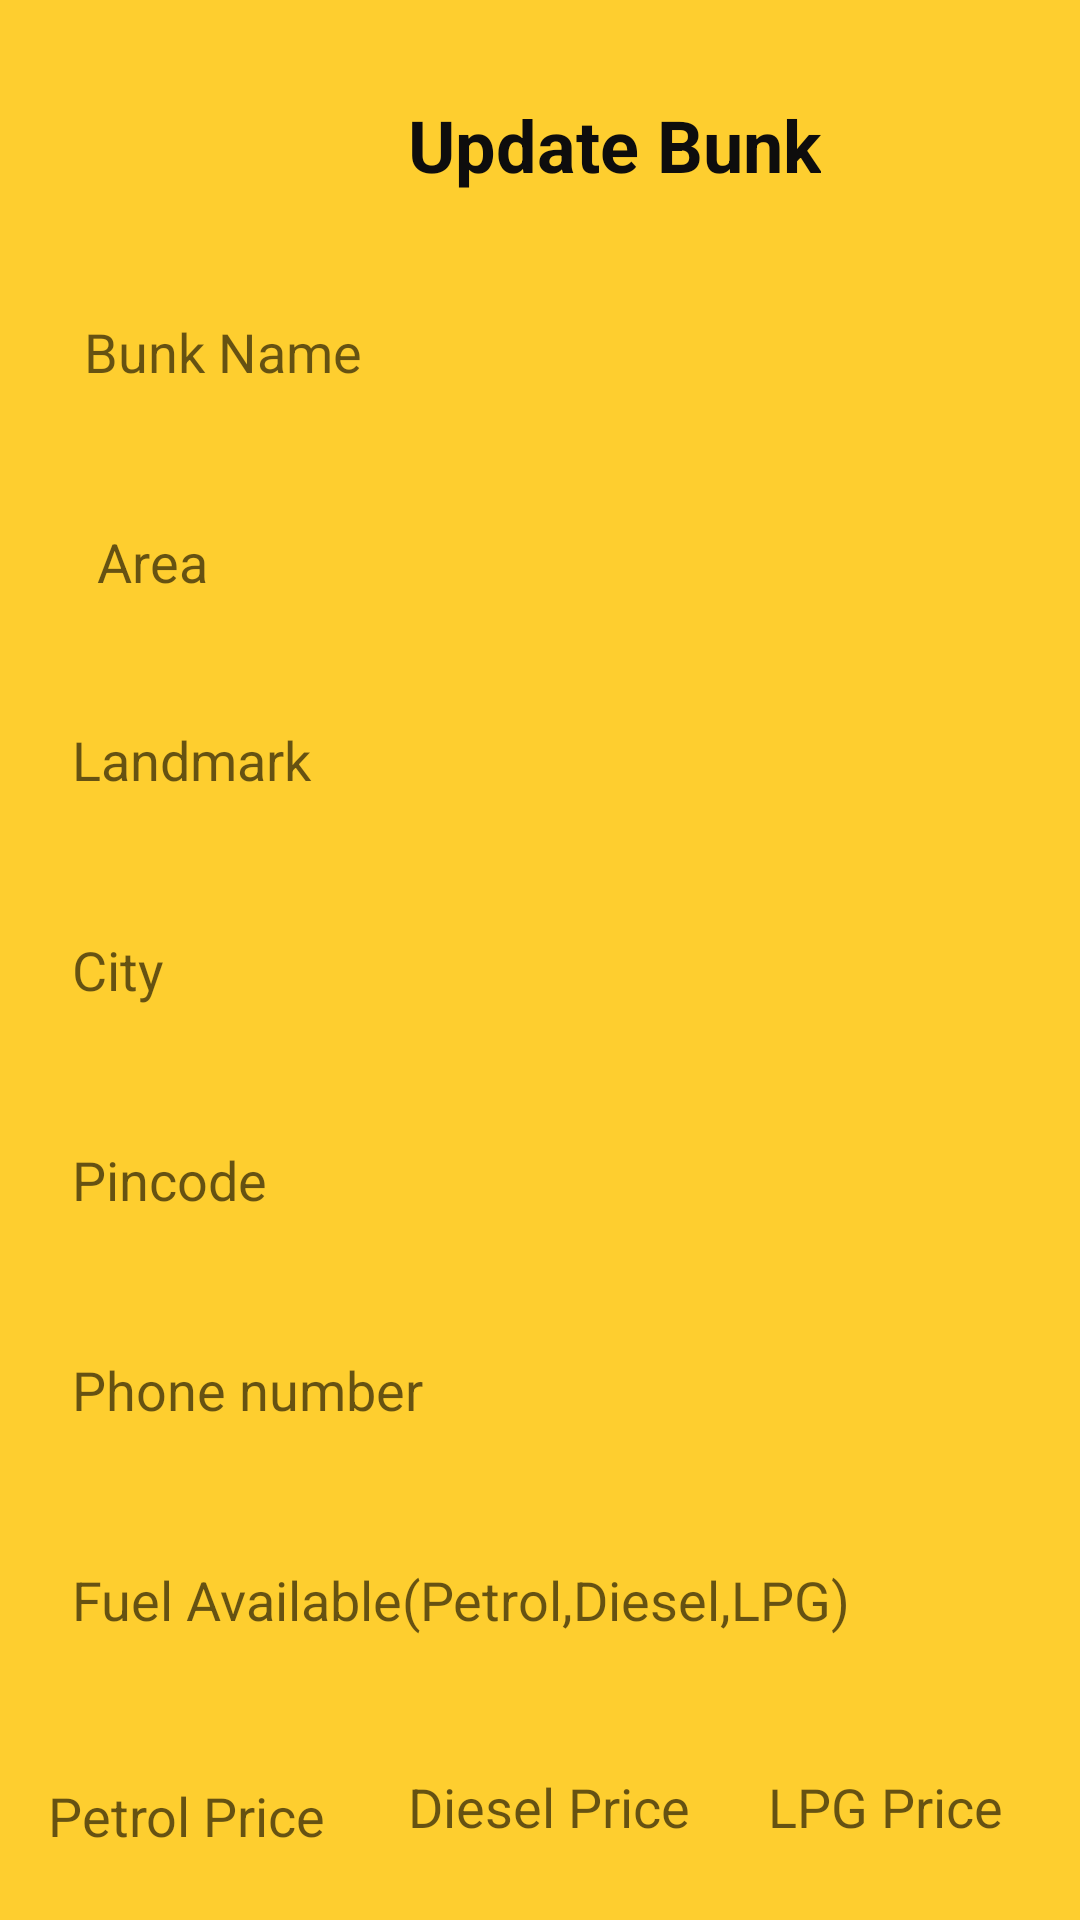

Write the Android layout XML for this screen, with the resource values it uses.
<!-- AndroidManifest.xml: application theme Theme.RoadFuelGo -->
<!-- res/layout/activity_upadte_bunk.xml -->
<?xml version="1.0" encoding="utf-8"?>
<androidx.constraintlayout.widget.ConstraintLayout xmlns:android="http://schemas.android.com/apk/res/android"
    xmlns:app="http://schemas.android.com/apk/res-auto"
    xmlns:tools="http://schemas.android.com/tools"
    android:layout_width="match_parent"
    android:layout_height="match_parent"
    android:background="#fece2f"
    tools:context=".UpadteBunk">

    <TextView
        android:id="@+id/textView19"
        android:layout_width="wrap_content"
        android:layout_height="wrap_content"
        android:layout_marginStart="136dp"
        android:layout_marginTop="32dp"
        android:text="Update Bunk"
        android:textColor="#0E0D0D"
        android:textSize="24sp"
        android:textStyle="bold"
        app:layout_constraintStart_toStartOf="parent"
        app:layout_constraintTop_toTopOf="parent" />

    <EditText
        android:id="@+id/editTextText"
        android:layout_width="350dp"
        android:layout_height="50dp"
        android:layout_marginStart="28dp"
        android:layout_marginTop="28dp"
        android:background="@drawable/common_google_signin_btn_icon_dark_normal_background"
        android:ems="10"
        android:hint="Bunk Name"
        android:inputType="text"
        android:minHeight="48dp"
        android:textSize="18sp"
        app:layout_constraintStart_toStartOf="parent"
        app:layout_constraintTop_toBottomOf="@+id/textView19" />

    <EditText
        android:id="@+id/editTextText3"
        android:layout_width="350dp"
        android:layout_height="50dp"
        android:layout_marginStart="24dp"
        android:layout_marginTop="16dp"
        android:background="@drawable/common_google_signin_btn_icon_dark_normal_background"
        android:ems="10"
        android:hint="Landmark"
        android:inputType="text"
        android:minHeight="48dp"
        app:layout_constraintStart_toStartOf="parent"
        app:layout_constraintTop_toBottomOf="@+id/editTextText2" />

    <EditText
        android:id="@+id/editTextText4"
        android:layout_width="350dp"
        android:layout_height="50dp"
        android:layout_marginStart="24dp"
        android:layout_marginTop="20dp"
        android:background="@drawable/common_google_signin_btn_icon_dark_normal_background"
        android:ems="10"
        android:hint="City"
        android:inputType="text"
        android:minHeight="48dp"
        app:layout_constraintStart_toStartOf="parent"
        app:layout_constraintTop_toBottomOf="@+id/editTextText3" />

    <EditText
        android:id="@+id/editTextText5"
        android:layout_width="350dp"
        android:layout_height="50dp"
        android:layout_marginStart="24dp"
        android:layout_marginTop="20dp"
        android:background="@drawable/common_google_signin_btn_icon_dark_normal_background"
        android:ems="10"
        android:hint="Pincode"
        android:inputType="text"
        android:minHeight="48dp"
        app:layout_constraintStart_toStartOf="parent"
        app:layout_constraintTop_toBottomOf="@+id/editTextText4" />

    <EditText
        android:id="@+id/editTextText6"
        android:layout_width="350dp"
        android:layout_height="50dp"
        android:layout_marginStart="24dp"
        android:layout_marginTop="20dp"
        android:background="@drawable/common_google_signin_btn_icon_dark_normal_background"
        android:ems="10"
        android:hint="Phone number"
        android:inputType="text"
        android:minHeight="48dp"
        app:layout_constraintStart_toStartOf="parent"
        app:layout_constraintTop_toBottomOf="@+id/editTextText5" />

    <EditText
        android:id="@+id/editTextText7"
        android:layout_width="350dp"
        android:layout_height="50dp"
        android:layout_marginStart="24dp"
        android:layout_marginTop="20dp"
        android:background="@drawable/common_google_signin_btn_icon_dark_normal_background"
        android:ems="10"
        android:hint="Fuel Available(Petrol,Diesel,LPG)"
        android:inputType="text"
        android:minHeight="48dp"
        app:layout_constraintStart_toStartOf="parent"
        app:layout_constraintTop_toBottomOf="@+id/editTextText6" />

    <EditText
        android:id="@+id/editTextText2"
        android:layout_width="350dp"
        android:layout_height="50dp"
        android:layout_marginStart="28dp"
        android:layout_marginTop="20dp"
        android:background="@drawable/common_google_signin_btn_icon_dark_normal_background"
        android:ems="10"
        android:hint=" Area"
        android:inputType="text"
        android:minHeight="48dp"
        app:layout_constraintStart_toStartOf="parent"
        app:layout_constraintTop_toBottomOf="@+id/editTextText" />

    <EditText
        android:id="@+id/editTextText8"
        android:layout_width="108dp"
        android:layout_height="48dp"
        android:layout_marginStart="16dp"
        android:layout_marginTop="23dp"
        android:background="@drawable/common_google_signin_btn_icon_dark_normal_background"
        android:ems="10"
        android:hint="Petrol Price"
        android:inputType="text"
        app:layout_constraintStart_toStartOf="parent"
        app:layout_constraintTop_toBottomOf="@+id/editTextText7" />

    <EditText
        android:id="@+id/editTextText9"
        android:layout_width="108dp"
        android:layout_height="48dp"
        android:layout_marginStart="12dp"
        android:layout_marginTop="20dp"
        android:background="@drawable/common_google_signin_btn_icon_dark_normal_background"
        android:ems="10"
        android:hint="LPG Price"
        android:inputType="text"
        app:layout_constraintStart_toEndOf="@+id/editTextText10"
        app:layout_constraintTop_toBottomOf="@+id/editTextText7" />

    <EditText
        android:id="@+id/editTextText10"
        android:layout_width="108dp"
        android:layout_height="48dp"
        android:layout_marginStart="12dp"
        android:layout_marginTop="20dp"
        android:background="@drawable/common_google_signin_btn_icon_dark_normal_background"
        android:ems="10"
        android:hint="Diesel Price"
        android:inputType="text"
        app:layout_constraintStart_toEndOf="@+id/editTextText8"
        app:layout_constraintTop_toBottomOf="@+id/editTextText7" />

    <Button
        android:id="@+id/button19"
        android:layout_width="166dp"
        android:layout_height="53dp"
        android:layout_marginStart="208dp"
        android:layout_marginTop="24dp"
        android:text="update"
        android:textSize="16sp"
        app:backgroundTint="#171616"
        app:layout_constraintStart_toStartOf="parent"
        app:layout_constraintTop_toBottomOf="@+id/editTextText10" />

    <Button
        android:id="@+id/button3"
        android:layout_width="166dp"
        android:layout_height="54dp"
        android:layout_marginStart="24dp"
        android:layout_marginTop="20dp"
        android:text="Show data"
        android:textSize="16sp"
        app:backgroundTint="#101010"
        app:layout_constraintStart_toStartOf="parent"
        app:layout_constraintTop_toBottomOf="@+id/editTextText8" />

</androidx.constraintlayout.widget.ConstraintLayout>
<!-- resources referenced by this layout -->
<resources>
  <style name="Theme.RoadFuelGo" parent="Theme.MaterialComponents.DayNight.DarkActionBar">
          
          <item name="colorPrimary">@color/purple_500</item>
          <item name="colorPrimaryVariant">@color/purple_700</item>
          <item name="colorOnPrimary">@color/white</item>
          
          <item name="colorSecondary">@color/teal_200</item>
          <item name="colorSecondaryVariant">@color/teal_700</item>
          <item name="colorOnSecondary">@color/black</item>
          
          <item name="android:statusBarColor" tools:targetApi="21">?attr/colorPrimaryVariant</item>
          
      </style>
  <!-- not gathered from this repository: default colours our renderer supplied (Android Studio template values) -->
  <color name="purple_500">#FF6200EE</color>
  <color name="purple_700">#FF3700B3</color>
  <color name="teal_200">#FF03DAC5</color>
  <color name="teal_700">#FF018786</color>
  <color name="black">#FF000000</color>
  <color name="white">#FFFFFFFF</color>
</resources>
